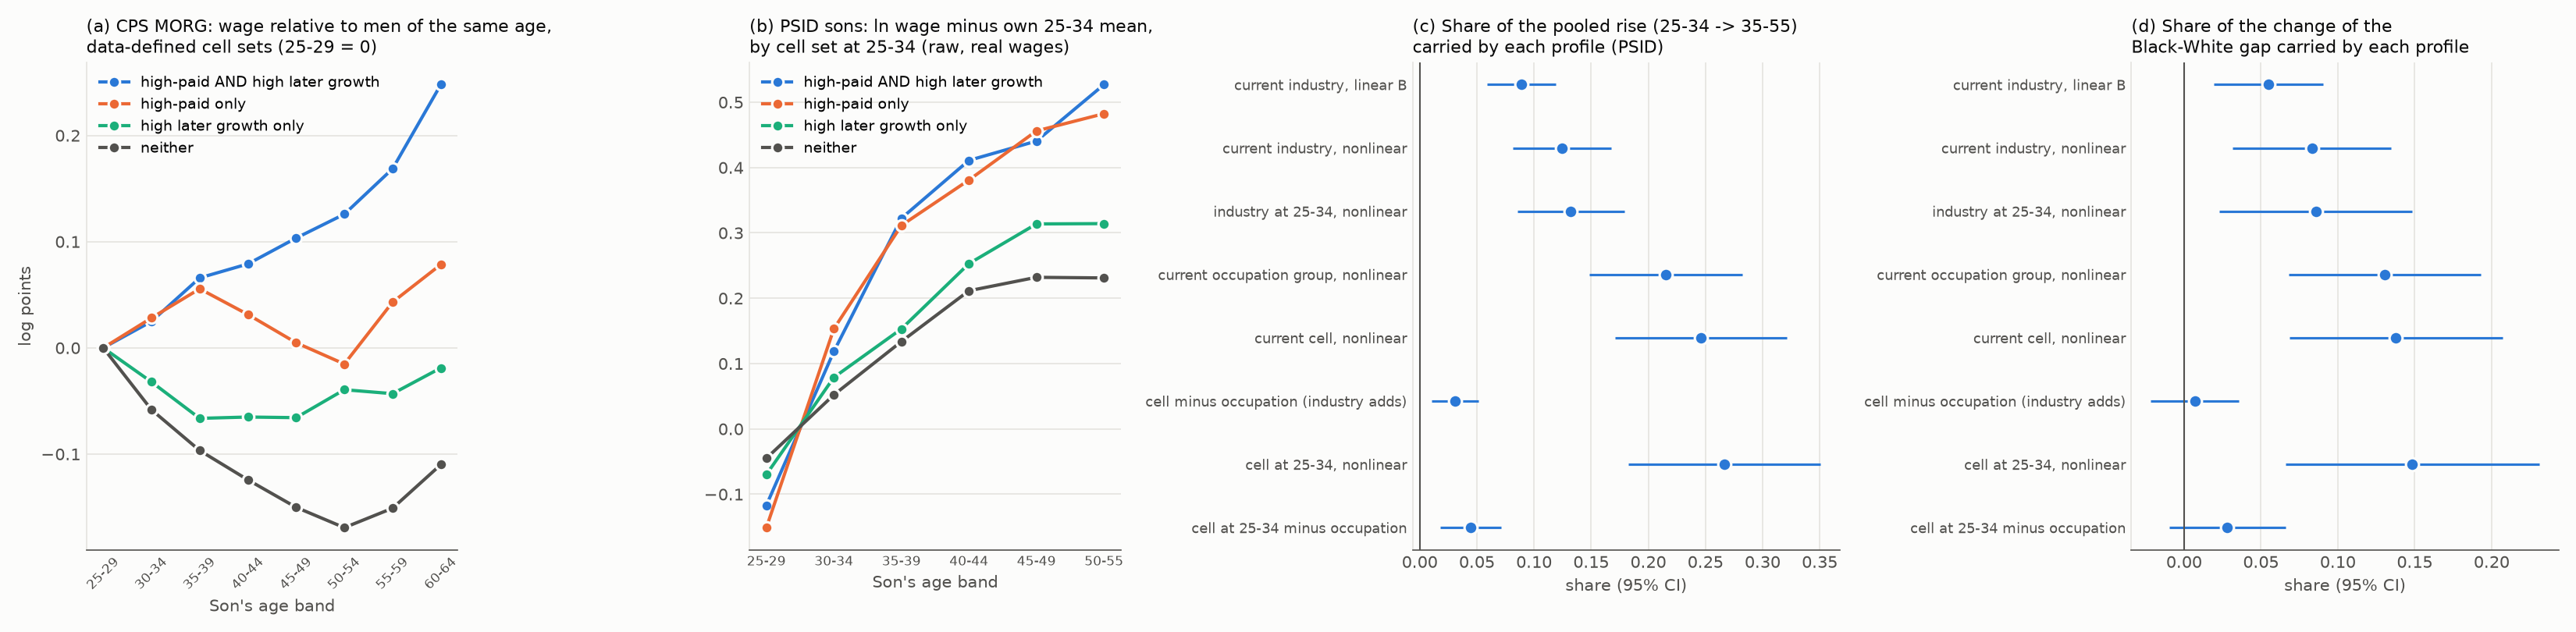

Values plotted in this chart, from the file beside it:
table, sample, outcome, coef, n, term, se, p, mean
0 sample, PSID Black + White, share of 35-55 sons kept, 0.9269, 3035, , , , 
0 sample, PSID Black, share of 35-55 sons kept, 0.8884, 1147, , , , 
0 sample, PSID White, share of 35-55 sons kept, 0.9502, 1888, , , , 
H headline PSID, 32, (1) pooled change (35-55)-(25-34), 0.1553, , lwv, 0.02367, 5.347106802235962e-11, 
H headline PSID, 32, (2) share of the ln wage change, , , lwv, , , 
H headline PSID, 32, (3) change of the B-W gap (35-55)-(25-34…, -0.1701, , lwv, 0.03776, 6.627783426555506e-06, 
H headline PSID, 32, (4) share, , , lwv, , , 
H headline PSID, 32, (5) pooled change (45-55)-(25-34), 0.1774, , lwv, 0.03598, 8.183971131491448e-07, 
H headline PSID, 32, (6) share, , , lwv, , , 
H headline PSID, 32, (7) B-W change (45-55)-(25-34), -0.2089, , lwv, 0.06123, 0.0006464, 
H headline PSID, 32, (8) share, , , lwv, , , 
H headline PSID, 32, (1) pooled change (35-55)-(25-34), -0.002889, , k_lin_l, 0.007251, 0.6903, 
H headline PSID, 32, (2) share of the ln wage change, -0.01861, , k_lin_l, 0.04785, 0.6974, 
H headline PSID, 32, (3) change of the B-W gap (35-55)-(25-34…, -0.004501, , k_lin_l, 0.01241, 0.7168, 
H headline PSID, 32, (4) share, 0.02646, , k_lin_l, 0.07113, 0.7099, 
H headline PSID, 32, (5) pooled change (45-55)-(25-34), 0.0007604, , k_lin_l, 0.01038, 0.9416, 
H headline PSID, 32, (6) share, 0.004286, , k_lin_l, 0.05822, 0.9413, 
H headline PSID, 32, (7) B-W change (45-55)-(25-34), -0.01959, , k_lin_l, 0.02, 0.3273, 
H headline PSID, 32, (8) share, 0.0938, , k_lin_l, 0.08982, 0.2964, 
H headline PSID, 32, (1) pooled change (35-55)-(25-34), 0.01303, , k_lin_p, 0.001526, 1.3398999506614248e-17, 
H headline PSID, 32, (2) share of the ln wage change, 0.0839, , k_lin_p, 0.01378, 1.150838765963811e-09, 
H headline PSID, 32, (3) change of the B-W gap (35-55)-(25-34…, -0.008507, , k_lin_p, 0.002408, 0.0004119, 
H headline PSID, 32, (4) share, 0.05, , k_lin_p, 0.01613, 0.001937, 
H headline PSID, 32, (5) pooled change (45-55)-(25-34), 0.0198, , k_lin_p, 0.002668, 1.145684895201412e-13, 
H headline PSID, 32, (6) share, 0.1116, , k_lin_p, 0.02322, 1.5324276100849554e-06, 
H headline PSID, 32, (7) B-W change (45-55)-(25-34), -0.01649, , k_lin_p, 0.004628, 0.0003666, 
H headline PSID, 32, (8) share, 0.07894, , k_lin_p, 0.02757, 0.004188, 
H headline PSID, 32, (1) pooled change (35-55)-(25-34), -0.00261, , k_q_l, 0.007245, 0.7186, 
H headline PSID, 32, (2) share of the ln wage change, -0.01681, , k_q_l, 0.04769, 0.7245, 
H headline PSID, 32, (3) change of the B-W gap (35-55)-(25-34…, -0.005949, , k_q_l, 0.01243, 0.6324, 
H headline PSID, 32, (4) share, 0.03497, , k_q_l, 0.0708, 0.6214, 
H headline PSID, 32, (5) pooled change (45-55)-(25-34), 0.0006498, , k_q_l, 0.01038, 0.9501, 
H headline PSID, 32, (6) share, 0.003662, , k_q_l, 0.05831, 0.9499, 
H headline PSID, 32, (7) B-W change (45-55)-(25-34), -0.02186, , k_q_l, 0.01996, 0.2734, 
H headline PSID, 32, (8) share, 0.1047, , k_q_l, 0.08958, 0.2426, 
H headline PSID, 32, (1) pooled change (35-55)-(25-34), 0.01828, , k_q_p, 0.002151, 1.918850983500761e-17, 
H headline PSID, 32, (2) share of the ln wage change, 0.1177, , k_q_p, 0.01966, 2.140618718538042e-09, 
H headline PSID, 32, (3) change of the B-W gap (35-55)-(25-34…, -0.01266, , k_q_p, 0.003468, 0.0002615, 
H headline PSID, 32, (4) share, 0.07442, , k_q_p, 0.02321, 0.001345, 
H headline PSID, 32, (5) pooled change (45-55)-(25-34), 0.02008, , k_q_p, 0.003263, 7.456707474671122e-10, 
H headline PSID, 32, (6) share, 0.1132, , k_q_p, 0.02679, 2.3893503201941832e-05, 
H headline PSID, 32, (7) B-W change (45-55)-(25-34), -0.01487, , k_q_p, 0.005789, 0.01019, 
H headline PSID, 32, (8) share, 0.0712, , k_q_p, 0.03045, 0.01936, 
H headline PSID, 32, (1) pooled change (35-55)-(25-34), 0.01567, , k_q_t, 0.007719, 0.04237, 
H headline PSID, 32, (2) share of the ln wage change, 0.1009, , k_q_t, 0.0453, 0.02592, 
H headline PSID, 32, (3) change of the B-W gap (35-55)-(25-34…, -0.01861, , k_q_t, 0.01309, 0.155, 
H headline PSID, 32, (4) share, 0.1094, , k_q_t, 0.07119, 0.1244, 
H headline PSID, 32, (5) pooled change (45-55)-(25-34), 0.02073, , k_q_t, 0.01149, 0.0712, 
H headline PSID, 32, (6) share, 0.1169, , k_q_t, 0.06132, 0.05667, 
H headline PSID, 32, (7) B-W change (45-55)-(25-34), -0.03674, , k_q_t, 0.02241, 0.1012, 
H headline PSID, 32, (8) share, 0.1759, , k_q_t, 0.1002, 0.07914, 
H headline PSID, 32, (1) pooled change (35-55)-(25-34), 0.01821, , k_s_p, 0.002165, 4.163869500031738e-17, 
H headline PSID, 32, (2) share of the ln wage change, 0.1172, , k_s_p, 0.0192, 1.0258599812745171e-09, 
H headline PSID, 32, (3) change of the B-W gap (35-55)-(25-34…, -0.01227, , k_s_p, 0.003496, 0.0004486, 
H headline PSID, 32, (4) share, 0.07212, , k_s_p, 0.0229, 0.001635, 
H headline PSID, 32, (5) pooled change (45-55)-(25-34), 0.02094, , k_s_p, 0.003094, 1.3240193643574474e-11, 
H headline PSID, 32, (6) share, 0.118, , k_s_p, 0.02553, 3.8103481038017064e-06, 
H headline PSID, 32, (7) B-W change (45-55)-(25-34), -0.01433, , k_s_p, 0.005463, 0.008693, 
H headline PSID, 32, (8) share, 0.06863, , k_s_p, 0.02839, 0.01564, 
H headline PSID, C, (1) pooled change (35-55)-(25-34), 0.1463, , lwv, 0.02411, 1.2761860046107358e-09, 
... 3,798 more rows
